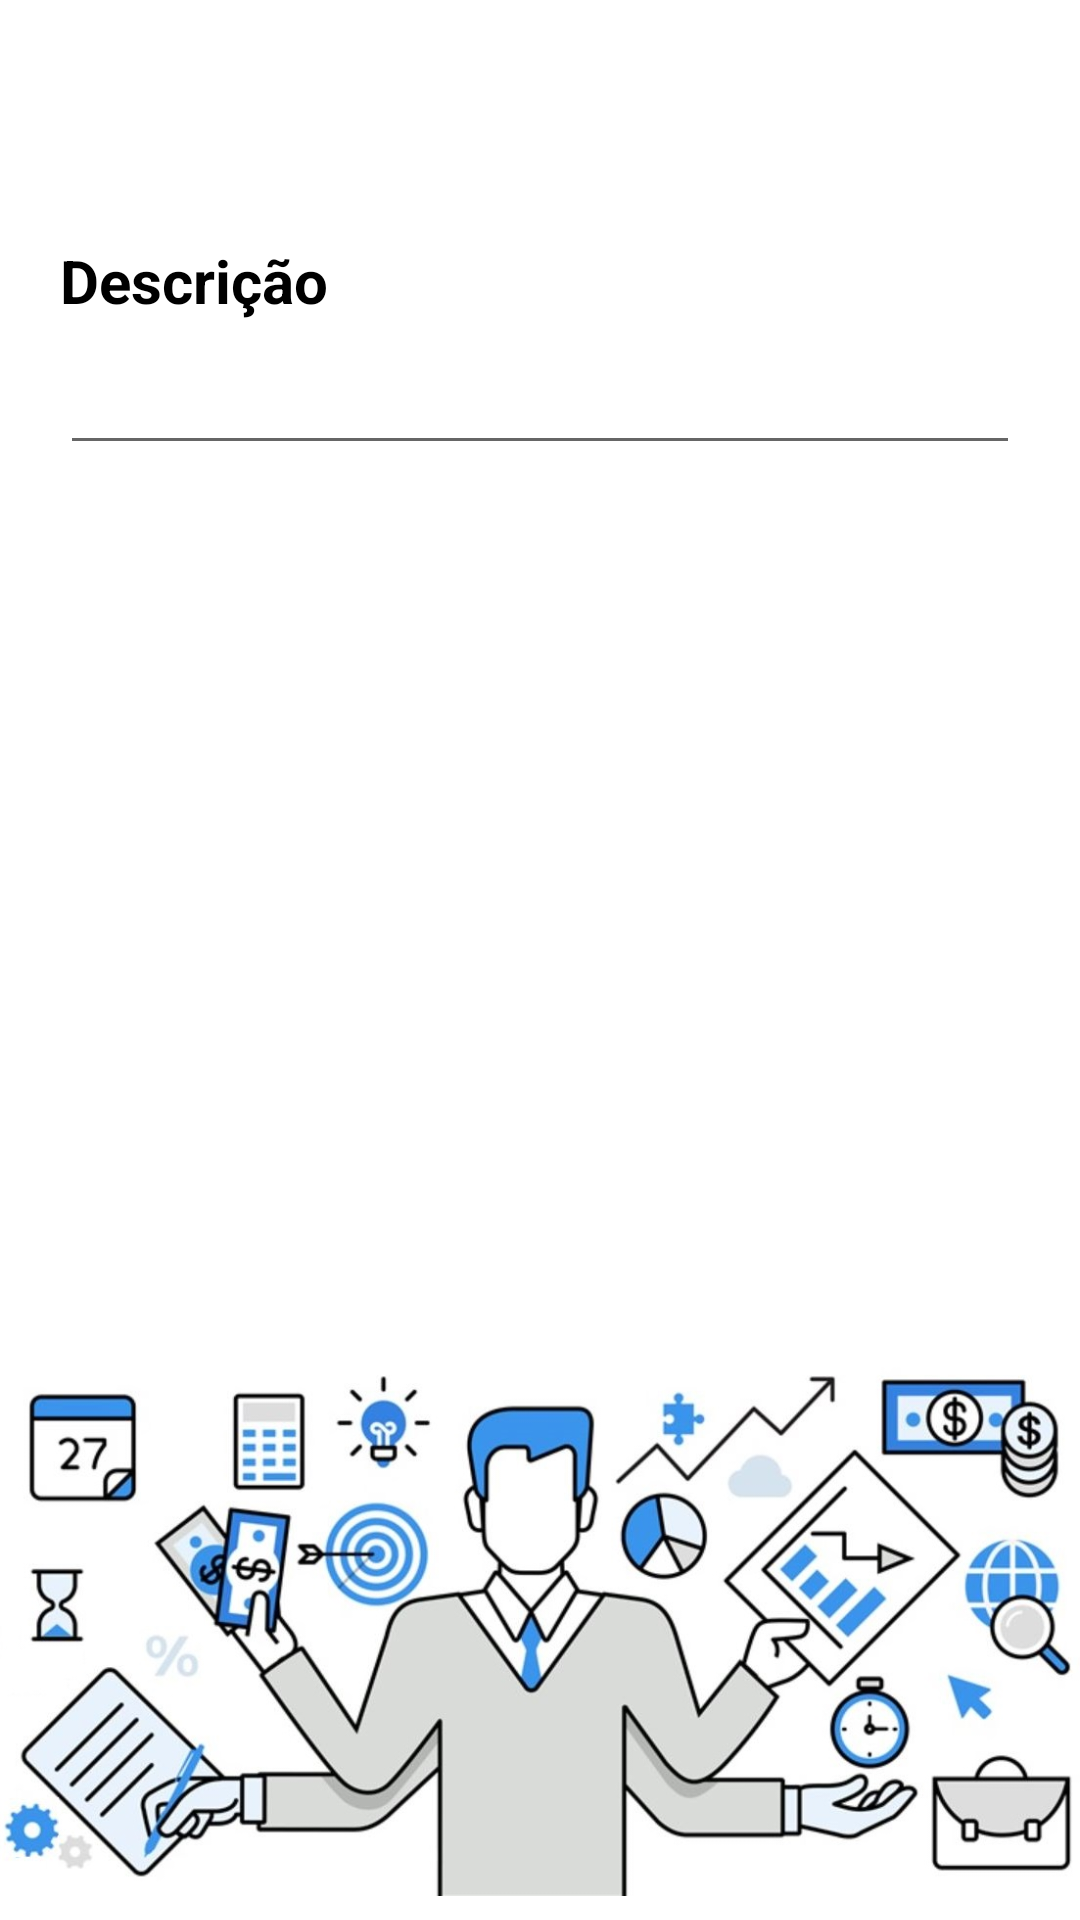

Here is an Android app screen rendered from its layout file. Give the layout XML and the strings, colors and styles it references.
<!-- AndroidManifest.xml: application theme Theme.ListPad -->
<!-- res/layout/activity_add_item.xml -->
<?xml version="1.0" encoding="utf-8"?>
<androidx.constraintlayout.widget.ConstraintLayout xmlns:android="http://schemas.android.com/apk/res/android"
    android:layout_width="match_parent"
    android:layout_height="match_parent"
    android:background="@color/silver">

    <include
        layout="@layout/common_layout_item" />

</androidx.constraintlayout.widget.ConstraintLayout>
<!-- res/layout/common_layout_item.xml (included above) -->
<?xml version="1.0" encoding="utf-8"?>
<androidx.constraintlayout.widget.ConstraintLayout xmlns:android="http://schemas.android.com/apk/res/android"
    xmlns:app="http://schemas.android.com/apk/res-auto"
    xmlns:tools="http://schemas.android.com/tools"
    android:layout_width="match_parent"
    android:layout_height="match_parent"
    android:orientation="vertical">

    <TextView
        android:id="@+id/txt_desc_item"
        android:layout_width="wrap_content"
        android:layout_height="wrap_content"
        android:layout_marginStart="20dp"
        android:layout_marginTop="80dp"
        android:text="@string/descricao"
        android:textColor="@color/black"
        android:textSize="20sp"
        android:textStyle="bold"
        app:layout_constraintStart_toStartOf="parent"
        app:layout_constraintTop_toTopOf="parent" />

    <EditText
        android:id="@+id/editTextDescItem"
        android:layout_width="match_parent"
        android:layout_height="48dp"
        android:layout_marginStart="20dp"
        android:layout_marginEnd="20dp"
        android:textSize="15sp"
        app:layout_constraintEnd_toEndOf="parent"
        app:layout_constraintStart_toStartOf="parent"
        app:layout_constraintTop_toBottomOf="@+id/txt_desc_item"
        tools:ignore="SpeakableTextPresentCheck" />


    <ImageView
        android:id="@+id/imageView"
        android:layout_width="match_parent"
        android:layout_height="200dp"
        android:contentDescription="@string/todo"
        app:layout_constraintBottom_toBottomOf="parent"
        app:layout_constraintEnd_toEndOf="parent"
        app:layout_constraintStart_toStartOf="parent"
        app:layout_constraintTop_toTopOf="parent"
        app:layout_constraintVertical_bias="1.0"
        app:srcCompat="@drawable/tarefas" />


</androidx.constraintlayout.widget.ConstraintLayout>
<!-- resources referenced by this layout -->
<resources>
  <!-- drawable tarefas: png bitmap (drawable-mdpi, 142403 bytes) -->
  <string name="descricao">Descrição</string>
  <string name="todo">TODO</string>
  <style name="Theme.ListPad" parent="Theme.MaterialComponents.DayNight.DarkActionBar">
          
          <item name="colorPrimary">#0F2457</item>
          <item name="colorPrimaryVariant">@color/purple_700</item>
          <item name="colorOnPrimary">@color/white</item>
          
          <item name="colorSecondary">@color/black</item>
          <item name="colorSecondaryVariant">@color/teal_700</item>
          <item name="colorOnSecondary">@color/white</item>
          
          <item name="android:statusBarColor" tools:targetApi="l">?attr/colorPrimaryVariant</item>
          
      </style>
  <!-- not gathered from this repository: default colours our renderer supplied (Android Studio template values) -->
  <color name="purple_700">#FF3700B3</color>
  <color name="teal_700">#FF018786</color>
  <color name="black">#FF000000</color>
  <color name="white">#FFFFFFFF</color>
</resources>
